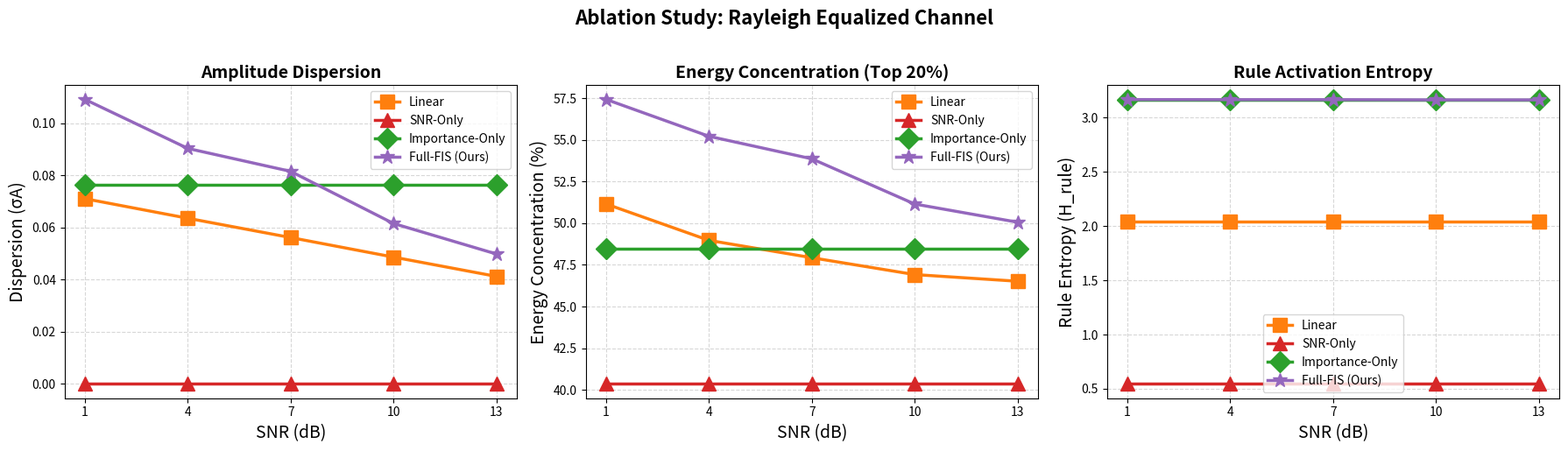
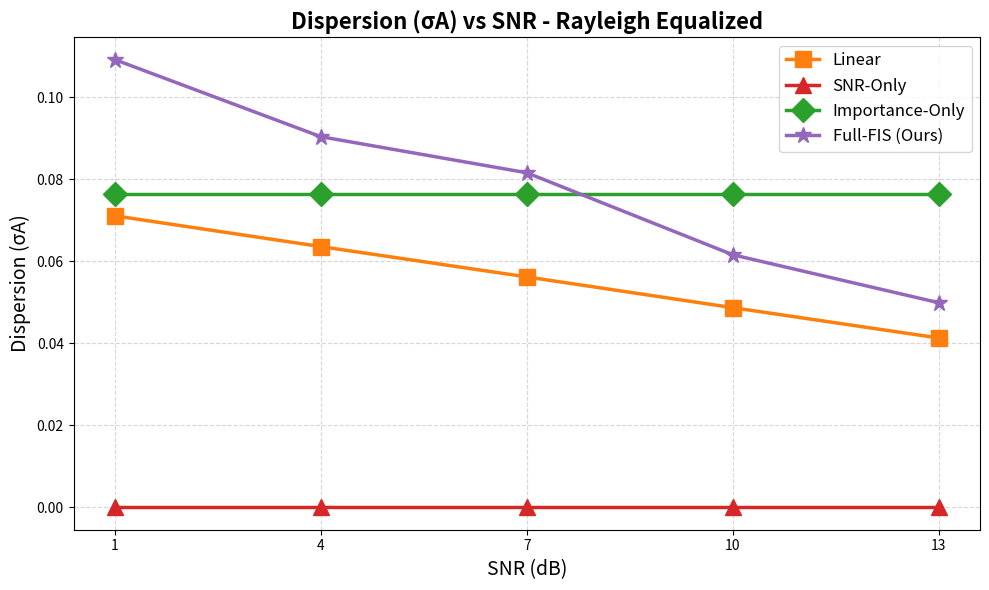
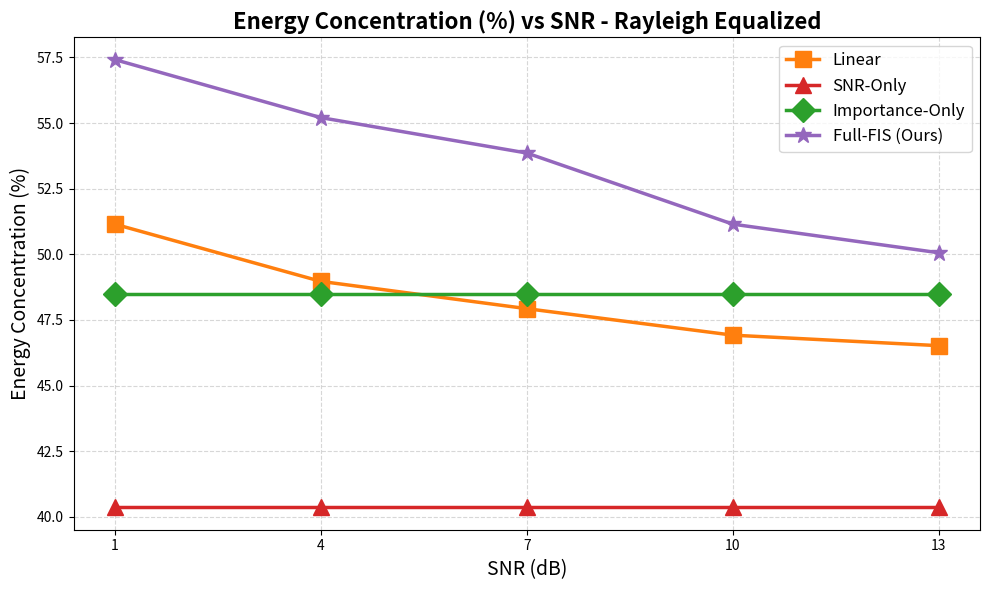
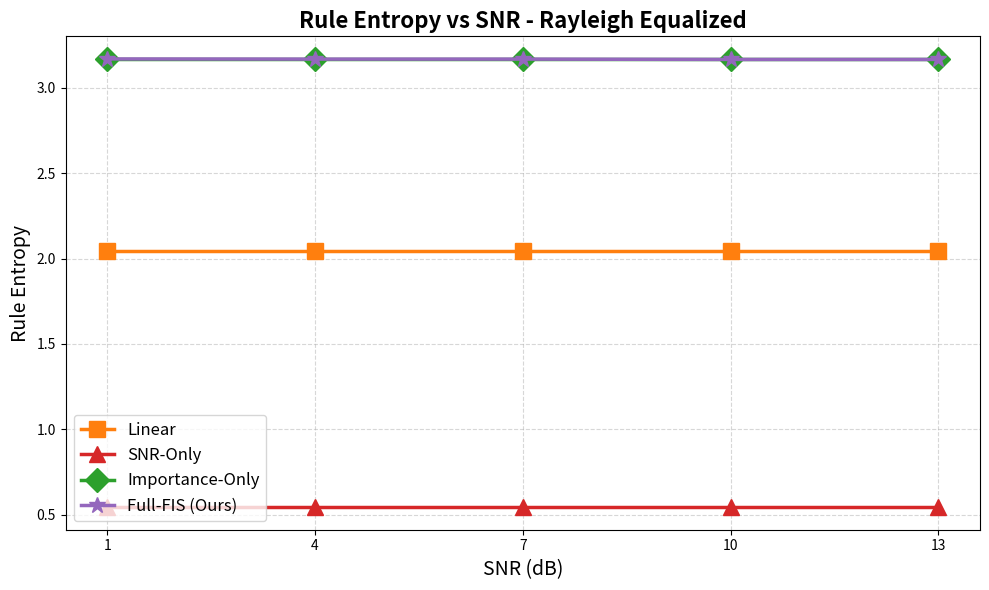

Write Python code to recreate these figures, in order.
"""
Create ablation comparison plots for Rayleigh Equalized channel
"""
import os
import numpy as np
import matplotlib.pyplot as plt

snr_values = [1.0, 4.0, 7.0, 10.0, 13.0]

# Data extracted from diagnostics.json
sigma_A = {
    'Linear': [0.0711, 0.0636, 0.0562, 0.0487, 0.0413],
    'SNR-Only': [0.0, 0.0, 0.0, 0.0, 0.0],
    'Importance-Only': [0.0764, 0.0764, 0.0764, 0.0764, 0.0764],
    'Full-FIS (Ours)': [0.1092, 0.0904, 0.0816, 0.0616, 0.0499],
}

E_top20 = {
    'Linear': [51.15, 48.97, 47.93, 46.92, 46.52],
    'SNR-Only': [40.36, 40.36, 40.36, 40.36, 40.36],
    'Importance-Only': [48.47, 48.47, 48.47, 48.47, 48.47],
    'Full-FIS (Ours)': [57.42, 55.21, 53.86, 51.15, 50.06],
}

H_rule = {
    'Linear': [2.043, 2.043, 2.043, 2.043, 2.043],
    'SNR-Only': [0.544, 0.544, 0.544, 0.544, 0.544],
    'Importance-Only': [3.169, 3.169, 3.169, 3.169, 3.169],
    'Full-FIS (Ours)': [3.168, 3.167, 3.167, 3.165, 3.165],
}

colors = {
    'Linear': '#ff7f0e',
    'SNR-Only': '#d62728',
    'Importance-Only': '#2ca02c',
    'Full-FIS (Ours)': '#9467bd'
}
markers = {
    'Linear': 's',
    'SNR-Only': '^',
    'Importance-Only': 'D',
    'Full-FIS (Ours)': '*'
}

os.makedirs('report_plots_rayleigh', exist_ok=True)

# Combined plot
fig, axes = plt.subplots(1, 3, figsize=(18, 5))
fig.suptitle('Ablation Study: Rayleigh Equalized Channel', fontsize=16, fontweight='bold', y=1.02)

for name, vals in sigma_A.items():
    axes[0].plot(snr_values, vals, marker=markers[name], linewidth=2.5, markersize=12, color=colors[name], label=name)
axes[0].set_xlabel('SNR (dB)', fontsize=14)
axes[0].set_ylabel('Dispersion (σA)', fontsize=14)
axes[0].set_title('Amplitude Dispersion', fontsize=14, fontweight='bold')
axes[0].legend(fontsize=10)
axes[0].grid(True, linestyle='--', alpha=0.5)
axes[0].set_xticks(snr_values)

for name, vals in E_top20.items():
    axes[1].plot(snr_values, vals, marker=markers[name], linewidth=2.5, markersize=12, color=colors[name], label=name)
axes[1].set_xlabel('SNR (dB)', fontsize=14)
axes[1].set_ylabel('Energy Concentration (%)', fontsize=14)
axes[1].set_title('Energy Concentration (Top 20%)', fontsize=14, fontweight='bold')
axes[1].legend(fontsize=10)
axes[1].grid(True, linestyle='--', alpha=0.5)
axes[1].set_xticks(snr_values)

for name, vals in H_rule.items():
    axes[2].plot(snr_values, vals, marker=markers[name], linewidth=2.5, markersize=12, color=colors[name], label=name)
axes[2].set_xlabel('SNR (dB)', fontsize=14)
axes[2].set_ylabel('Rule Entropy (H_rule)', fontsize=14)
axes[2].set_title('Rule Activation Entropy', fontsize=14, fontweight='bold')
axes[2].legend(fontsize=10)
axes[2].grid(True, linestyle='--', alpha=0.5)
axes[2].set_xticks(snr_values)

plt.tight_layout()
plt.savefig('report_plots_rayleigh/ablation_comparison.png', dpi=300, bbox_inches='tight')
plt.close()
print('Saved: report_plots_rayleigh/ablation_comparison.png')

# Individual plots
for metric, ylabel, data in [
    ('sigma_A', 'Dispersion (σA)', sigma_A),
    ('E_top20', 'Energy Concentration (%)', E_top20),
    ('H_rule', 'Rule Entropy', H_rule),
]:
    fig, ax = plt.subplots(figsize=(10, 6))
    for name, vals in data.items():
        ax.plot(snr_values, vals, marker=markers[name], linewidth=2.5, markersize=12, color=colors[name], label=name)
    ax.set_xlabel('SNR (dB)', fontsize=14)
    ax.set_ylabel(ylabel, fontsize=14)
    ax.set_title(f'{ylabel} vs SNR - Rayleigh Equalized', fontsize=16, fontweight='bold')
    ax.legend(fontsize=12)
    ax.grid(True, linestyle='--', alpha=0.5)
    ax.set_xticks(snr_values)
    plt.tight_layout()
    plt.savefig(f'report_plots_rayleigh/{metric}_vs_SNR.png', dpi=300)
    plt.close()
    print(f'Saved: report_plots_rayleigh/{metric}_vs_SNR.png')

print('Done!')
